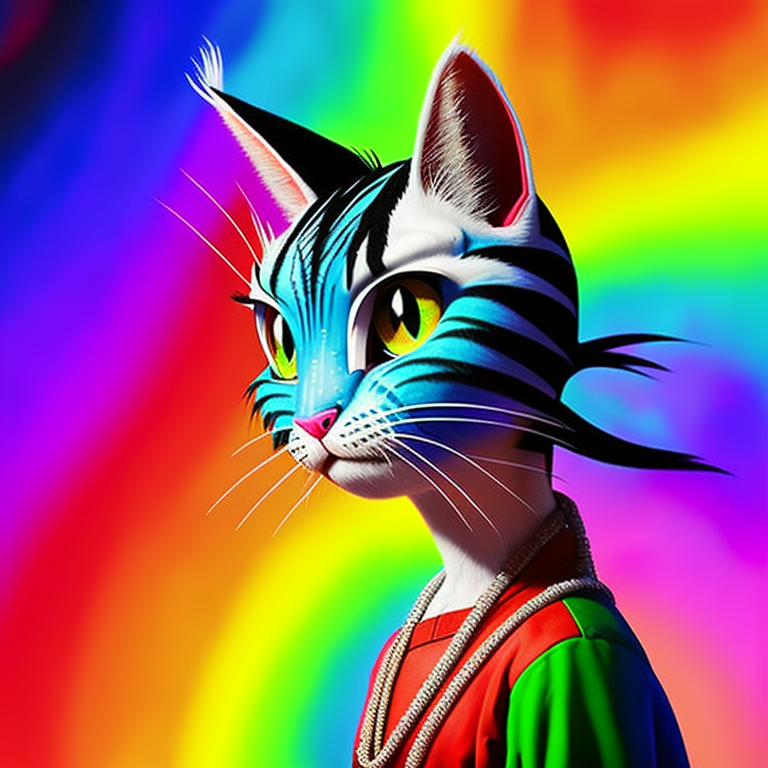
Generation parameters embedded in this image by AUTOMATIC1111 Stable Diffusion web UI or a fork of it (Forge, ...) (PNG 'parameters' text chunk):
avatar image, dr seuss cat in the hat as a rapper, Maori, Mombod, Powerpuff  girl, __rainbow__, bioluminiscent, dynamic lighting, perfect framing, masterpiece, rich colors, sidelighting
Negative prompt: ((words)), (logo), Unspeakable-Horrors-16v, (conjoined), tiling, blurry, lowres, bad anatomy, flat picture, bad art, ((blurry)), bimbo, duplicate, detached, logo, words
Steps: 100, Sampler: Euler a, CFG scale: 12.5, Seed: 1030295289, Size: 768x768, Model hash: cf5c36aaa1, Model: Midjourney_Graffiti__midjourneyGraffiti_v1
Template: avatar image, dr seuss cat in the hat as a rapper, __ethnicity__, __bodytype__, __estar__, __rainbow__, __pop__, dynamic lighting, perfect framing, masterpiece, rich colors, sidelighting
Negative Template: __bad__